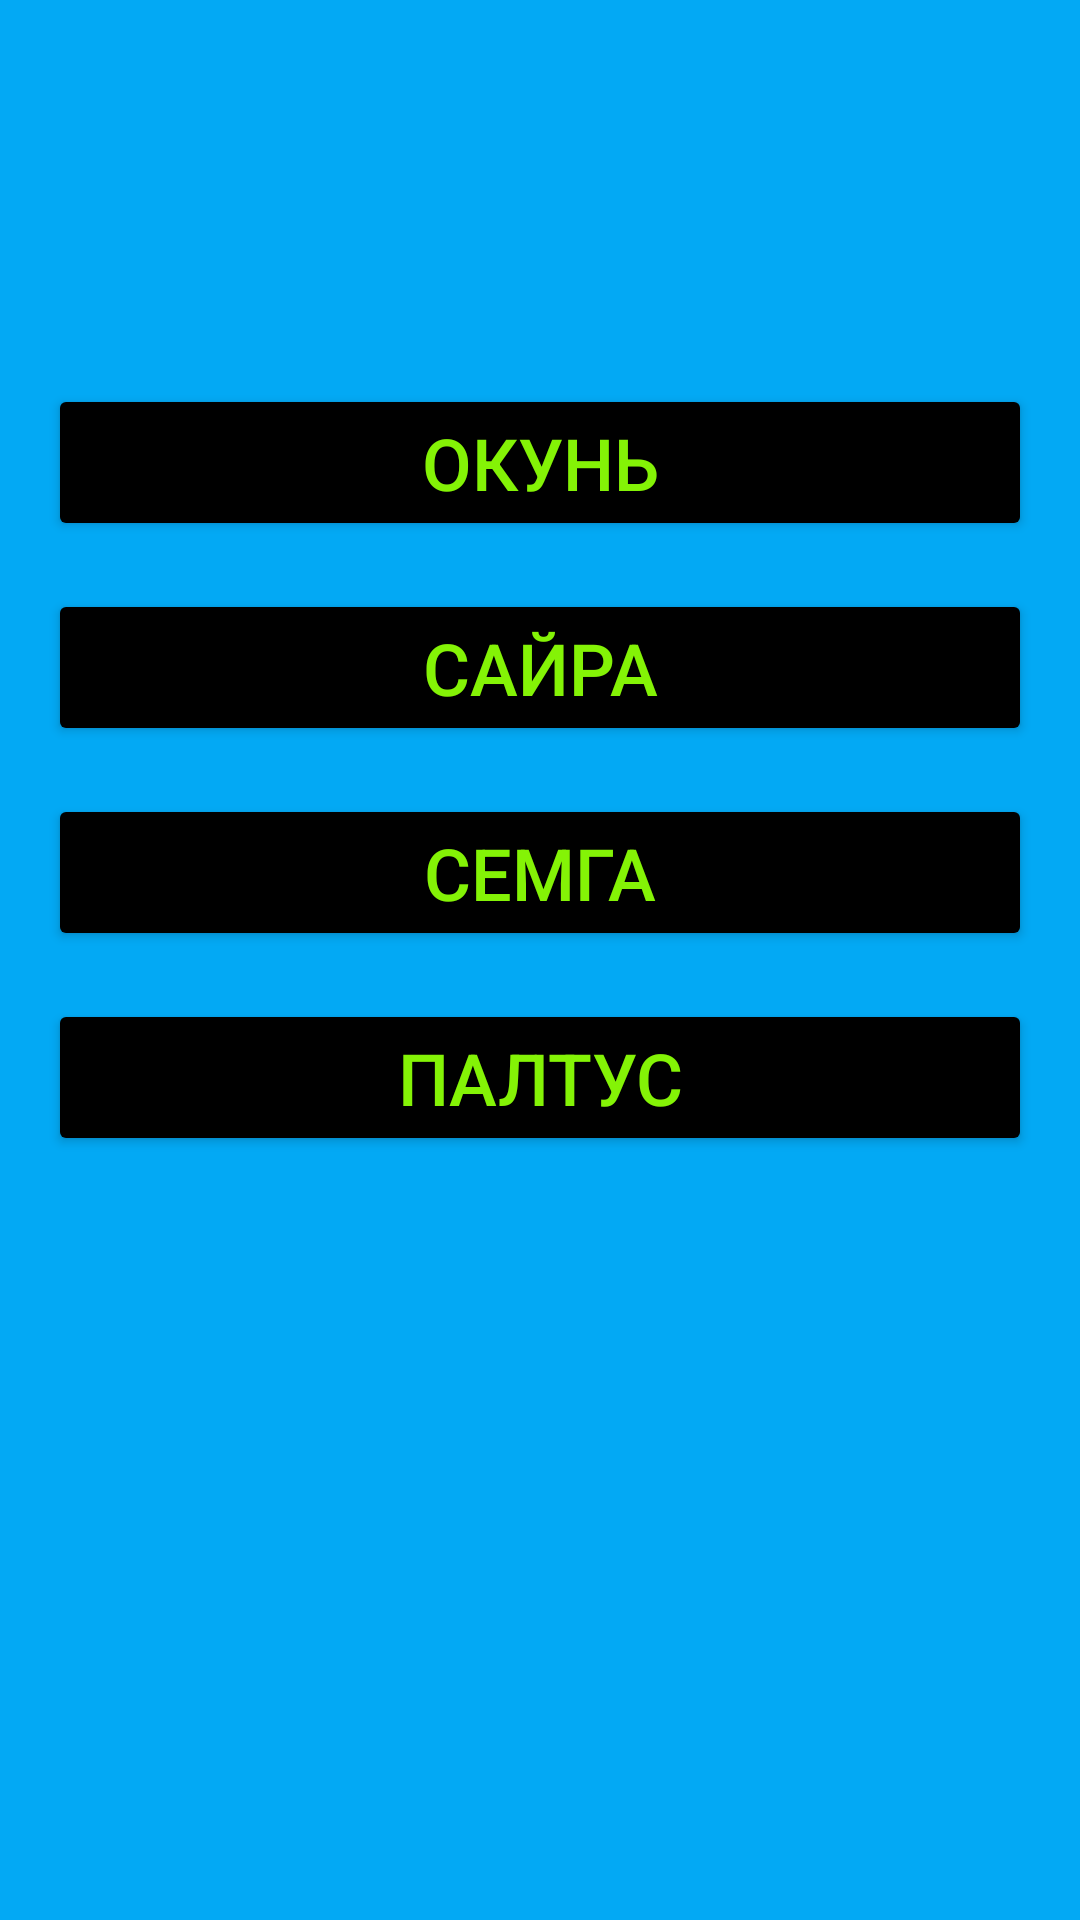

Android layout source for this screen:
<!-- AndroidManifest.xml: application theme Theme.CalcuCal -->
<!-- res/layout/fish_fragment.xml -->
<?xml version="1.0" encoding="utf-8"?>
<androidx.constraintlayout.widget.ConstraintLayout xmlns:android="http://schemas.android.com/apk/res/android"
    android:layout_width="match_parent"
    android:layout_height="match_parent"
    xmlns:app="http://schemas.android.com/apk/res-auto"
    android:background="#03A9F4">

    <Button
        android:id="@+id/btn_fish1"
        android:layout_width="match_parent"
        android:layout_height="wrap_content"
        android:layout_marginStart="16dp"
        android:layout_marginTop="128dp"
        android:layout_marginEnd="16dp"
        android:backgroundTint="@color/black"
        android:gravity="center"
        android:text="ОКУНЬ"
        android:textColor="#84F306"
        android:textSize="24sp"
        app:layout_constraintEnd_toEndOf="parent"
        app:layout_constraintStart_toStartOf="parent"
        app:layout_constraintTop_toTopOf="parent" />

    <Button
        android:id="@+id/btn_fish2"
        android:layout_width="match_parent"
        android:layout_height="wrap_content"
        android:layout_marginStart="16dp"
        android:layout_marginTop="16dp"
        android:layout_marginEnd="16dp"
        android:backgroundTint="@color/black"
        android:gravity="center"
        android:text="САЙРА"
        android:textColor="#84F306"
        android:textSize="24sp"
        app:layout_constraintEnd_toEndOf="parent"
        app:layout_constraintStart_toStartOf="parent"
        app:layout_constraintTop_toBottomOf="@id/btn_fish1" />

    <Button
        android:id="@+id/btn_fish3"
        android:layout_width="match_parent"
        android:layout_height="wrap_content"
        android:layout_marginStart="16dp"
        android:layout_marginTop="16dp"
        android:layout_marginEnd="16dp"
        android:backgroundTint="@color/black"
        android:gravity="center"
        android:text="СЕМГА"
        android:textColor="#84F306"
        android:textSize="24sp"
        app:layout_constraintEnd_toEndOf="parent"
        app:layout_constraintStart_toStartOf="parent"
        app:layout_constraintTop_toBottomOf="@id/btn_fish2"
        />

    <Button
        android:id="@+id/btn_fish4"
        android:layout_width="match_parent"
        android:layout_height="wrap_content"
        android:layout_marginStart="16dp"
        android:layout_marginTop="16dp"
        android:layout_marginEnd="16dp"
        android:backgroundTint="@color/black"
        android:gravity="center"
        android:text="ПАЛТУС"
        android:textColor="#84F306"
        android:textSize="24sp"
        app:layout_constraintEnd_toEndOf="parent"
        app:layout_constraintStart_toStartOf="parent"
        app:layout_constraintTop_toBottomOf="@id/btn_fish3" />

</androidx.constraintlayout.widget.ConstraintLayout>
<!-- resources referenced by this layout -->
<resources>
  <style name="Theme.CalcuCal" parent="Theme.MaterialComponents.DayNight.DarkActionBar">
          
          <item name="colorPrimary">@color/purple_500</item>
          <item name="colorPrimaryVariant">@color/purple_700</item>
          <item name="colorOnPrimary">@color/white</item>
          
          <item name="colorSecondary">@color/teal_200</item>
          <item name="colorSecondaryVariant">@color/teal_700</item>
          <item name="colorOnSecondary">@color/black</item>
          
          <item name="android:statusBarColor" tools:targetApi="l">?attr/colorPrimaryVariant</item>
          
      </style>
  <!-- not gathered from this repository: default colours our renderer supplied (Android Studio template values) -->
  <color name="purple_500">#FF6200EE</color>
  <color name="purple_700">#FF3700B3</color>
  <color name="teal_200">#FF03DAC5</color>
  <color name="teal_700">#FF018786</color>
  <color name="black">#FF000000</color>
  <color name="white">#FFFFFFFF</color>
</resources>
